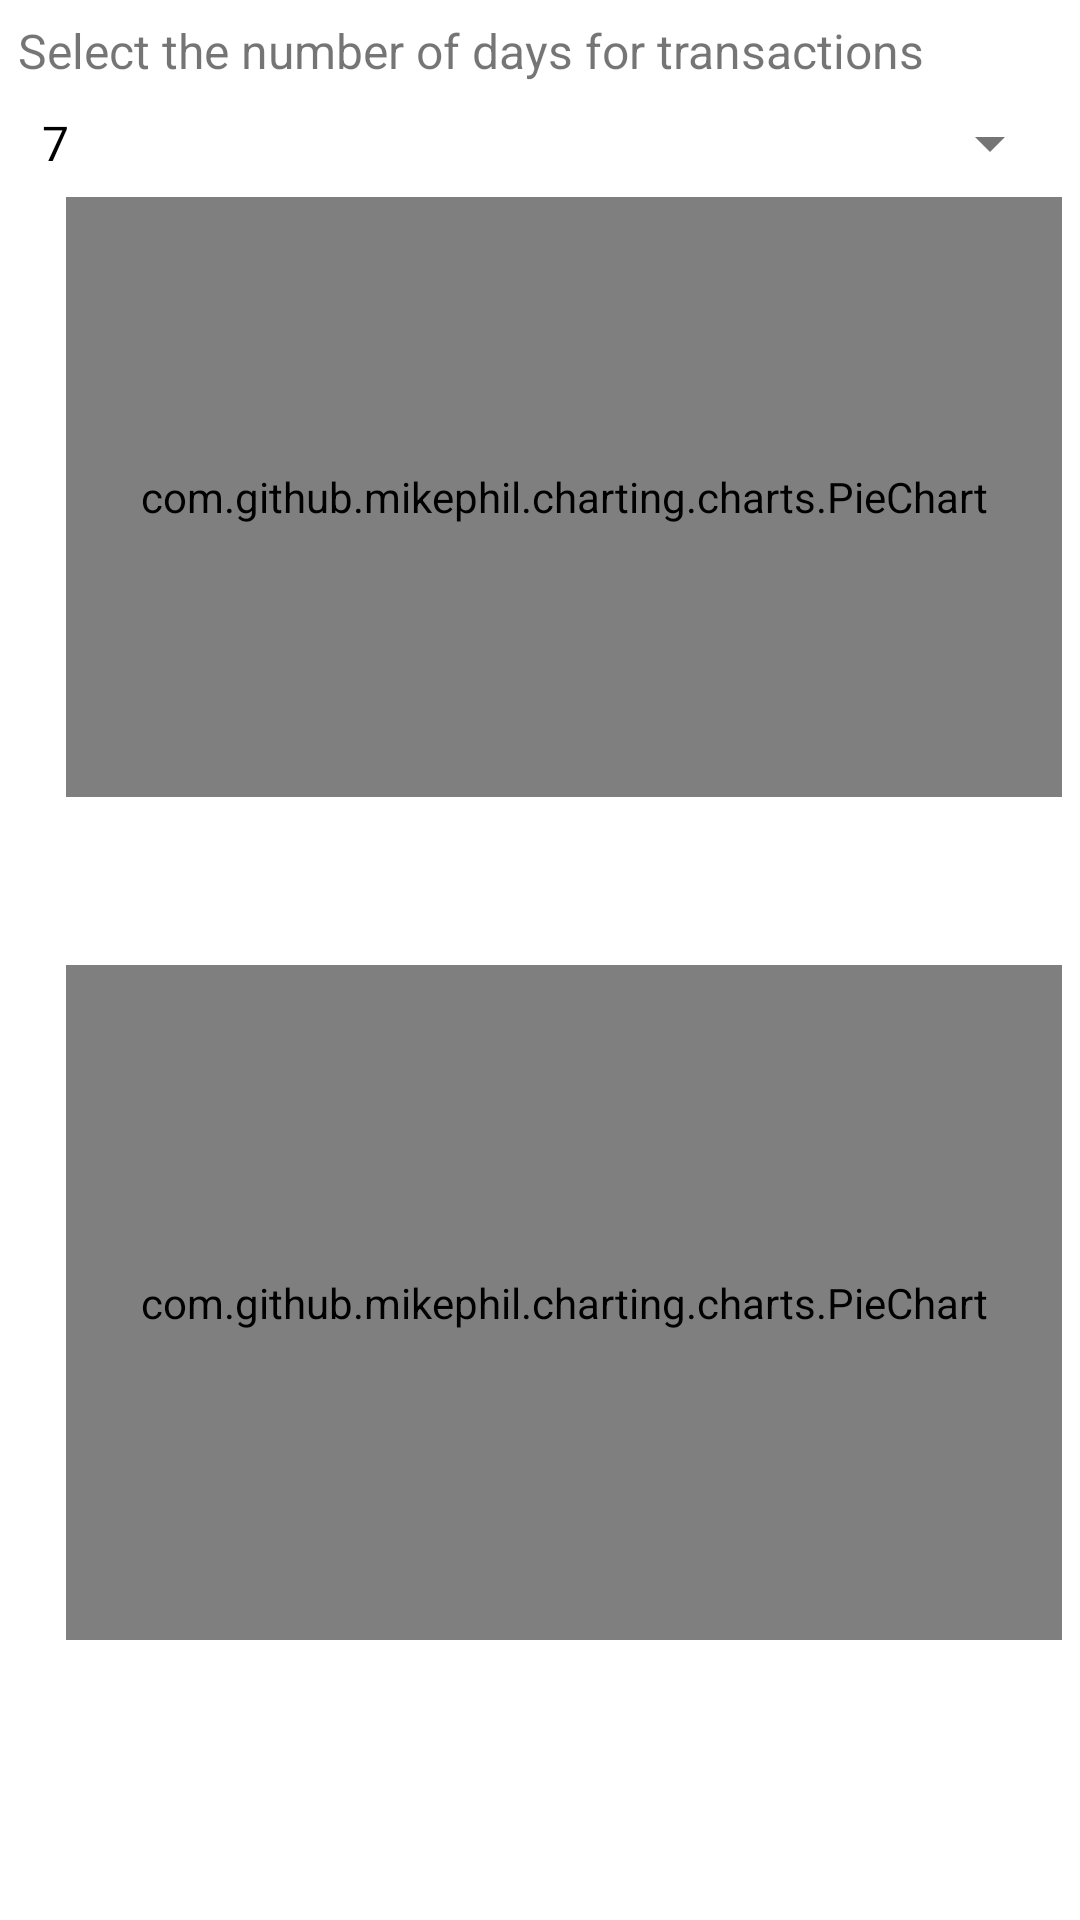

The Android layout XML behind this screen, and the referenced resources:
<!-- AndroidManifest.xml: application theme Theme.IncomeExpenseTracker -->
<!-- res/layout/activity_chart.xml -->
<?xml version="1.0" encoding="utf-8"?>
<LinearLayout xmlns:android="http://schemas.android.com/apk/res/android"
    android:layout_width="match_parent"
    android:layout_height="match_parent"
    android:orientation="vertical"
    android:padding="6dp">

    
    <TextView
        android:id="@+id/selectDaysText"
        android:layout_width="wrap_content"
        android:layout_height="wrap_content"
        android:text="Select the number of days for transactions"
        android:textSize="16sp"
        android:layout_marginBottom="8dp" />

    <Spinner
        android:id="@+id/daysSpinner"
        android:layout_width="match_parent"
        android:layout_height="wrap_content"
        android:entries="@array/days_array" />

    
    <LinearLayout
        android:orientation="vertical"
        android:layout_width="match_parent"
        android:layout_height="wrap_content"
        android:paddingLeft="16dp"
        android:layout_marginTop="6dp">

        
        <com.github.mikephil.charting.charts.PieChart
            android:id="@+id/pieChartIncome"
            android:layout_width="match_parent"
            android:layout_height="200dp"
            android:layout_weight="0" /> 

        
        <androidx.core.widget.NestedScrollView
            android:layout_width="match_parent"
            android:layout_height="50dp"
            android:scrollbars="vertical">

            <LinearLayout
                android:id="@+id/incomeLegendLayout"
                android:layout_width="match_parent"
                android:layout_height="wrap_content"
                android:orientation="vertical">
                
            </LinearLayout>

        </androidx.core.widget.NestedScrollView>

    </LinearLayout>

    
    <LinearLayout
        android:orientation="vertical"
        android:layout_width="match_parent"
        android:layout_height="wrap_content"
        android:paddingLeft="16dp"
        android:layout_marginTop="6dp">

        
        <com.github.mikephil.charting.charts.PieChart
            android:id="@+id/pieChartExpense"
            android:layout_width="match_parent"
            android:layout_height="225dp"
            android:layout_weight="0" /> 

        
        <androidx.core.widget.NestedScrollView
            android:layout_width="match_parent"
            android:layout_height="wrap_content"
            android:scrollbars="vertical">

            <LinearLayout
                android:id="@+id/expenseLegendLayout"
                android:layout_width="match_parent"
                android:layout_height="wrap_content"
                android:orientation="vertical">
                
            </LinearLayout>

        </androidx.core.widget.NestedScrollView>

    </LinearLayout>

</LinearLayout>
<!-- resources referenced by this layout -->
<resources>
  <string-array name="days_array">
          <item>7</item>
          <item>15</item>
          <item>30</item>
          <item>60</item>
          <item>90</item>
          <item>120</item>
      </string-array>
  <style name="Theme.IncomeExpenseTracker" parent="Theme.MaterialComponents.DayNight.DarkActionBar">
          <item name="colorPrimary">@color/buttonBackground</item>
          <item name="colorPrimaryVariant">@color/buttonBackground</item>
          <item name="colorOnPrimary">@color/buttonText</item>
          <item name="android:colorBackground">@color/background</item>
          <item name="android:textColorPrimary">@color/textPrimary</item>
          <item name="android:textColorSecondary">@color/textSecondary</item>
      </style>
  <color name="buttonBackground">#6200EE</color>
  <color name="buttonText">#FFFFFF</color>
  <color name="background">#FFFFFF</color>
  <color name="textPrimary">#000000</color>
  <color name="textSecondary">#757575</color>
</resources>
